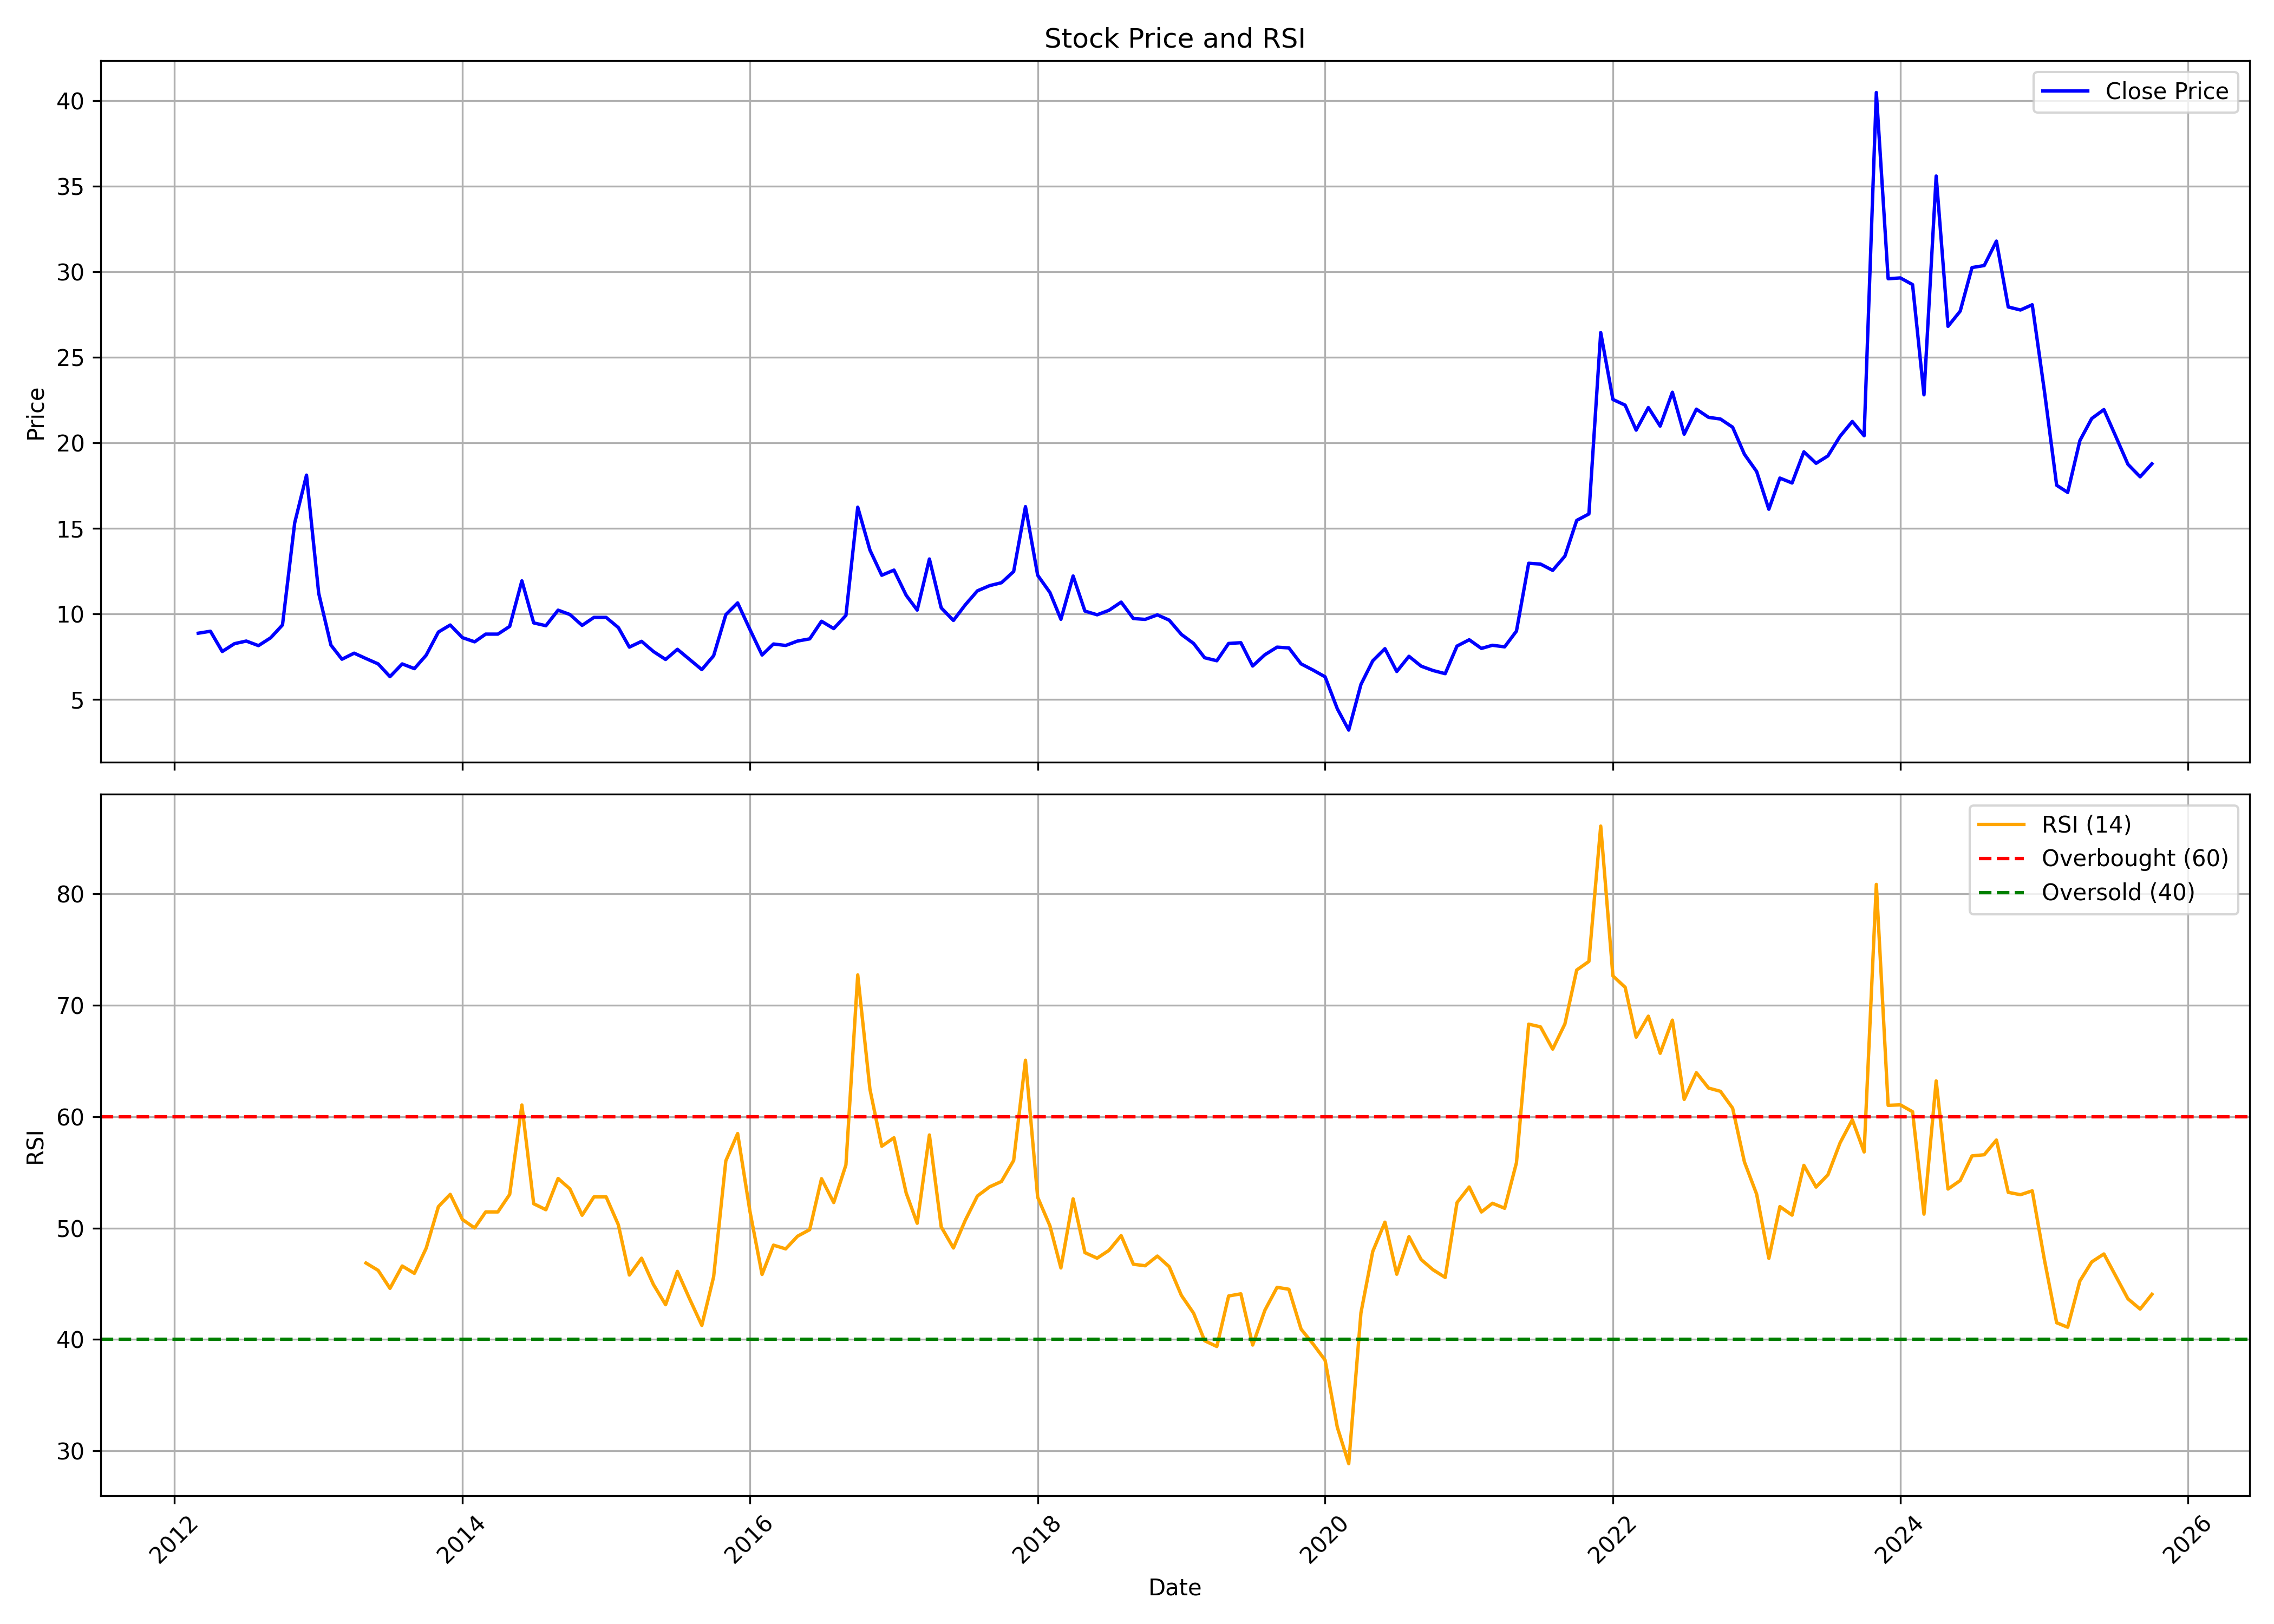

Source data for this figure (header and first rows):
, date, symbol, open, high, low, close, volume, rsi
0, 2012-03-01, COMPUSOFT, 10.43, 10.66, 7.03, 8.864, 586773, 
1, 2012-04-01, COMPUSOFT, 9.093, 10.2, 7.641, 8.979, 1026495, 
2, 2012-05-01, COMPUSOFT, 8.979, 8.979, 6.992, 7.794, 674497, 
3, 2012-06-01, COMPUSOFT, 7.603, 8.406, 6.533, 8.253, 585954, 
4, 2012-07-01, COMPUSOFT, 8.291, 9.552, 7.756, 8.406, 465085, 
5, 2012-08-01, COMPUSOFT, 8.902, 9.017, 7.641, 8.138, 375403, 
6, 2012-09-01, COMPUSOFT, 7.909, 9.819, 7.641, 8.597, 439427, 
7, 2012-10-01, COMPUSOFT, 8.876, 10.45, 7.933, 9.347, 590298, 
8, 2012-11-01, COMPUSOFT, 9.229, 16.65, 8.719, 15.32, 8766761, 
9, 2012-12-01, COMPUSOFT, 15.67, 23.01, 15.47, 18.11, 33872579, 
10, 2013-01-01, COMPUSOFT, 18.38, 18.85, 10.49, 11.19, 15770348, 
11, 2013-02-01, COMPUSOFT, 11.04, 11.74, 8.09, 8.169, 7017769, 
12, 2013-03-01, COMPUSOFT, 8.247, 9.033, 6.834, 7.344, 2196969, 
13, 2013-04-01, COMPUSOFT, 7.501, 8.326, 7.226, 7.698, 1064304, 
14, 2013-05-01, COMPUSOFT, 7.698, 8.247, 7.03, 7.383, 1190838, 46.86
15, 2013-06-01, COMPUSOFT, 7.383, 7.698, 6.519, 7.069, 463403, 46.2
16, 2013-07-01, COMPUSOFT, 7.383, 7.855, 6.127, 6.323, 403964, 44.58
17, 2013-08-01, COMPUSOFT, 6.598, 7.698, 6.087, 7.069, 413066, 46.59
18, 2013-09-01, COMPUSOFT, 7.383, 8.444, 6.166, 6.794, 937302, 45.93
19, 2013-10-01, COMPUSOFT, 7.254, 8.565, 6.885, 7.582, 1260730, 48.2
20, 2013-11-01, COMPUSOFT, 7.5, 8.934, 7.049, 8.934, 457463, 51.92
21, 2013-12-01, COMPUSOFT, 9.549, 11.68, 8.196, 9.344, 1586432, 53.03
22, 2014-01-01, COMPUSOFT, 9.344, 11.19, 8.237, 8.606, 561773, 50.77
23, 2014-02-01, COMPUSOFT, 9.016, 9.016, 7.172, 8.36, 287080, 50
24, 2014-03-01, COMPUSOFT, 8.196, 9.262, 7.622, 8.811, 473346, 51.45
25, 2014-04-01, COMPUSOFT, 8.688, 9.631, 8.196, 8.811, 291110, 51.45
26, 2014-05-01, COMPUSOFT, 8.811, 11.06, 8.36, 9.262, 771264, 53.02
27, 2014-06-01, COMPUSOFT, 9.631, 13.97, 9.18, 11.93, 1966964, 61.05
28, 2014-07-01, COMPUSOFT, 12.54, 12.79, 8.729, 9.467, 601863, 52.18
29, 2014-08-01, COMPUSOFT, 9.385, 11.27, 9.057, 9.303, 293045, 51.64
30, 2014-09-01, COMPUSOFT, 10.17, 13.22, 9.406, 10.21, 1232151, 54.45
31, 2014-10-01, COMPUSOFT, 10.17, 10.38, 8.982, 9.957, 307175, 53.51
32, 2014-11-01, COMPUSOFT, 9.83, 10.8, 9.067, 9.321, 329967, 51.15
33, 2014-12-01, COMPUSOFT, 9.321, 11.23, 8.771, 9.788, 851081, 52.8
34, 2015-01-01, COMPUSOFT, 10.13, 10.38, 9.025, 9.788, 404648, 52.8
35, 2015-02-01, COMPUSOFT, 9.83, 10.13, 8.644, 9.194, 245096, 50.29
36, 2015-03-01, COMPUSOFT, 9.152, 9.321, 7.457, 8.05, 307700, 45.78
37, 2015-04-01, COMPUSOFT, 7.966, 10.21, 7.627, 8.389, 280980, 47.29
38, 2015-05-01, COMPUSOFT, 8.389, 8.898, 7.33, 7.796, 214947, 44.93
39, 2015-06-01, COMPUSOFT, 7.881, 8.389, 6.779, 7.33, 216302, 43.12
40, 2015-07-01, COMPUSOFT, 7.542, 8.305, 6.991, 7.923, 397540, 46.1
41, 2015-08-01, COMPUSOFT, 7.839, 8.05, 6.779, 7.33, 217557, 43.64
42, 2015-09-01, COMPUSOFT, 7.245, 8.432, 6.44, 6.737, 297110, 41.26
43, 2015-10-01, COMPUSOFT, 6.776, 8.62, 6.69, 7.548, 269646, 45.62
44, 2015-11-01, COMPUSOFT, 7.548, 10.72, 7.162, 9.949, 812375, 56.04
45, 2015-12-01, COMPUSOFT, 10.51, 13.21, 9.735, 10.64, 2280894, 58.48
46, 2016-01-01, COMPUSOFT, 10.72, 11.06, 7.891, 9.091, 865847, 51.53
47, 2016-02-01, COMPUSOFT, 8.705, 9.649, 6.004, 7.59, 563163, 45.83
48, 2016-03-01, COMPUSOFT, 7.848, 9.349, 7.505, 8.234, 253560, 48.46
49, 2016-04-01, COMPUSOFT, 9.006, 9.006, 7.848, 8.148, 251707, 48.13
50, 2016-05-01, COMPUSOFT, 8.405, 9.22, 7.891, 8.405, 278690, 49.26
51, 2016-06-01, COMPUSOFT, 8.405, 9.82, 7.976, 8.534, 385477, 49.85
52, 2016-07-01, COMPUSOFT, 8.577, 9.863, 8.148, 9.563, 589014, 54.43
53, 2016-08-01, COMPUSOFT, 9.692, 11.41, 7.462, 9.134, 1768649, 52.29
54, 2016-09-01, COMPUSOFT, 9.349, 10.72, 8.534, 9.906, 1416812, 55.67
55, 2016-10-01, COMPUSOFT, 10.3, 17.32, 9.827, 16.23, 8609932, 72.72
56, 2016-11-01, COMPUSOFT, 19.05, 19.35, 10.91, 13.72, 4924392, 62.46
57, 2016-12-01, COMPUSOFT, 14.37, 14.55, 11.69, 12.25, 870260, 57.34
58, 2017-01-01, COMPUSOFT, 12.55, 14.63, 11.82, 12.55, 1498813, 58.11
59, 2017-02-01, COMPUSOFT, 12.29, 13.2, 10.87, 11.08, 1252806, 53.15
... 104 more rows
